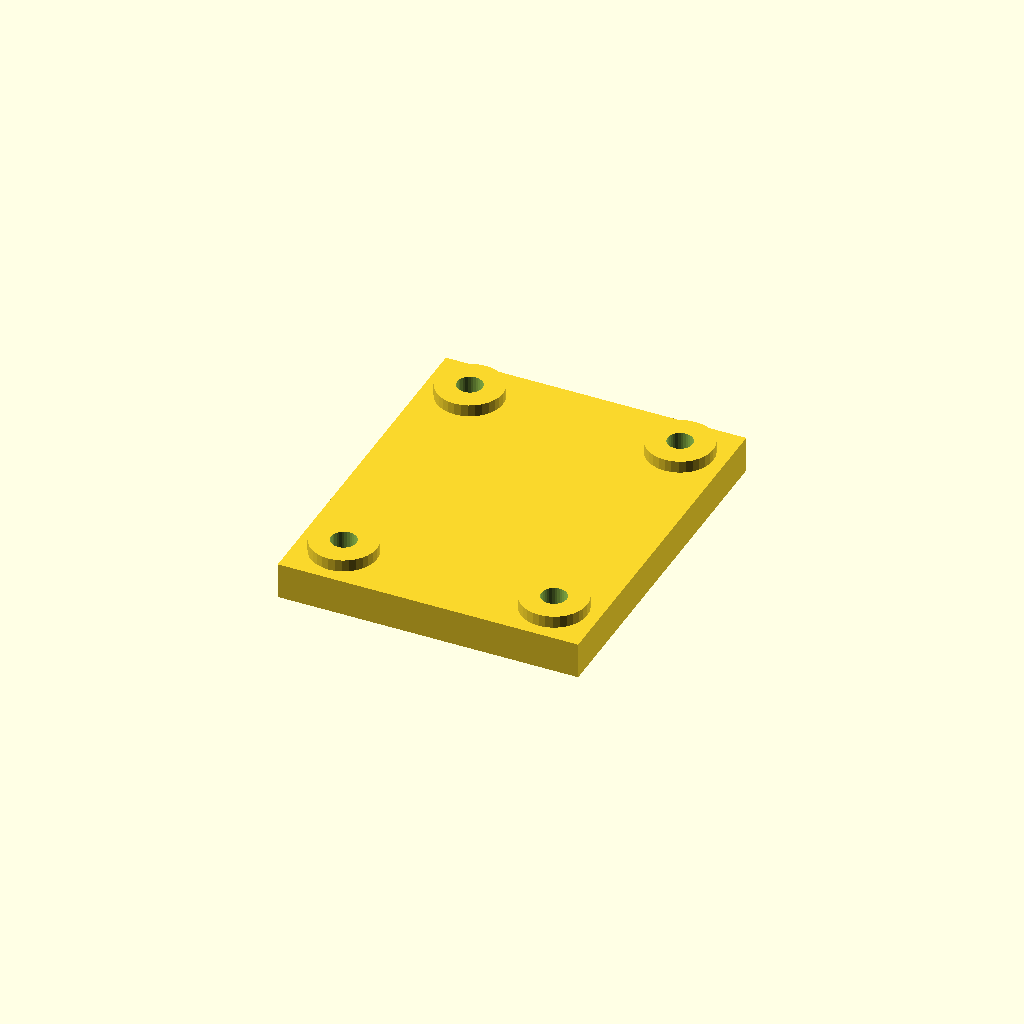
Cell 1: rendered with the file's own defaults.
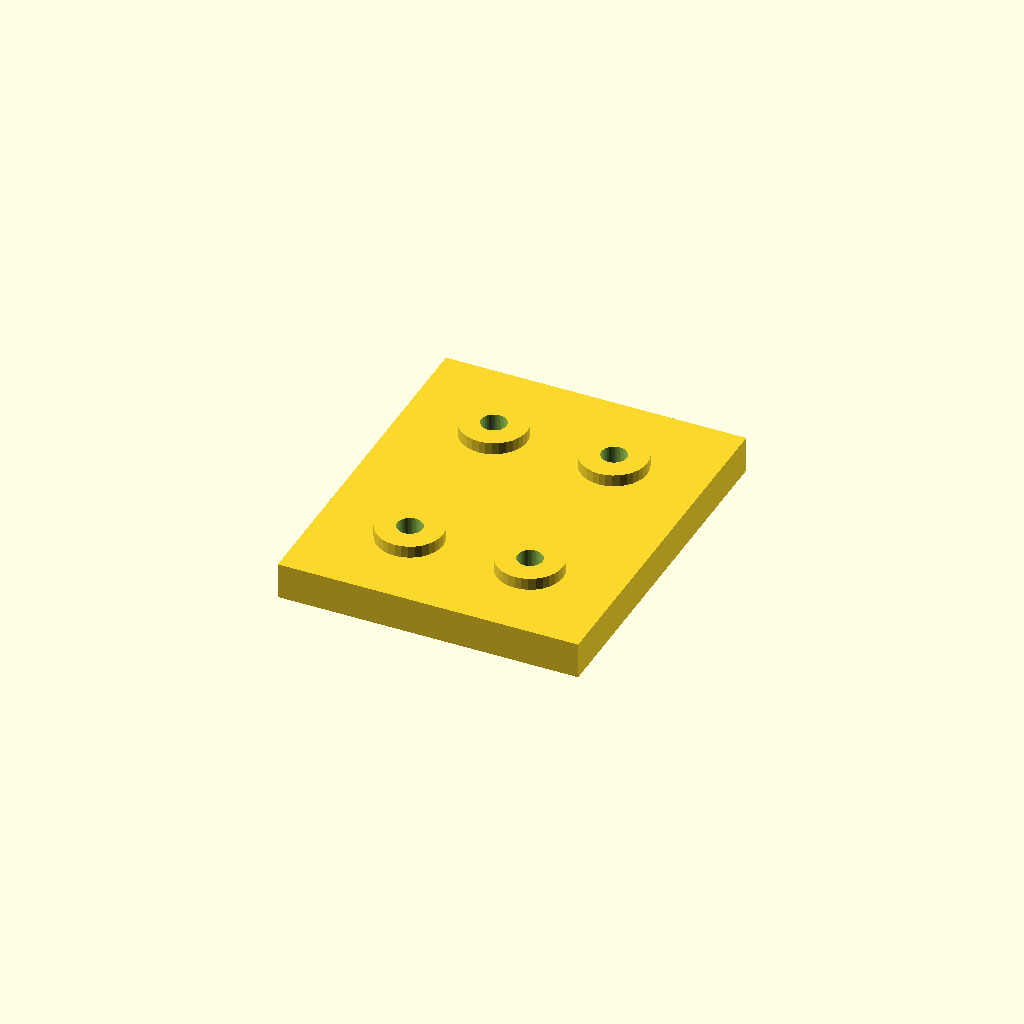
Cell 2: edge = 30 (everything else at default).
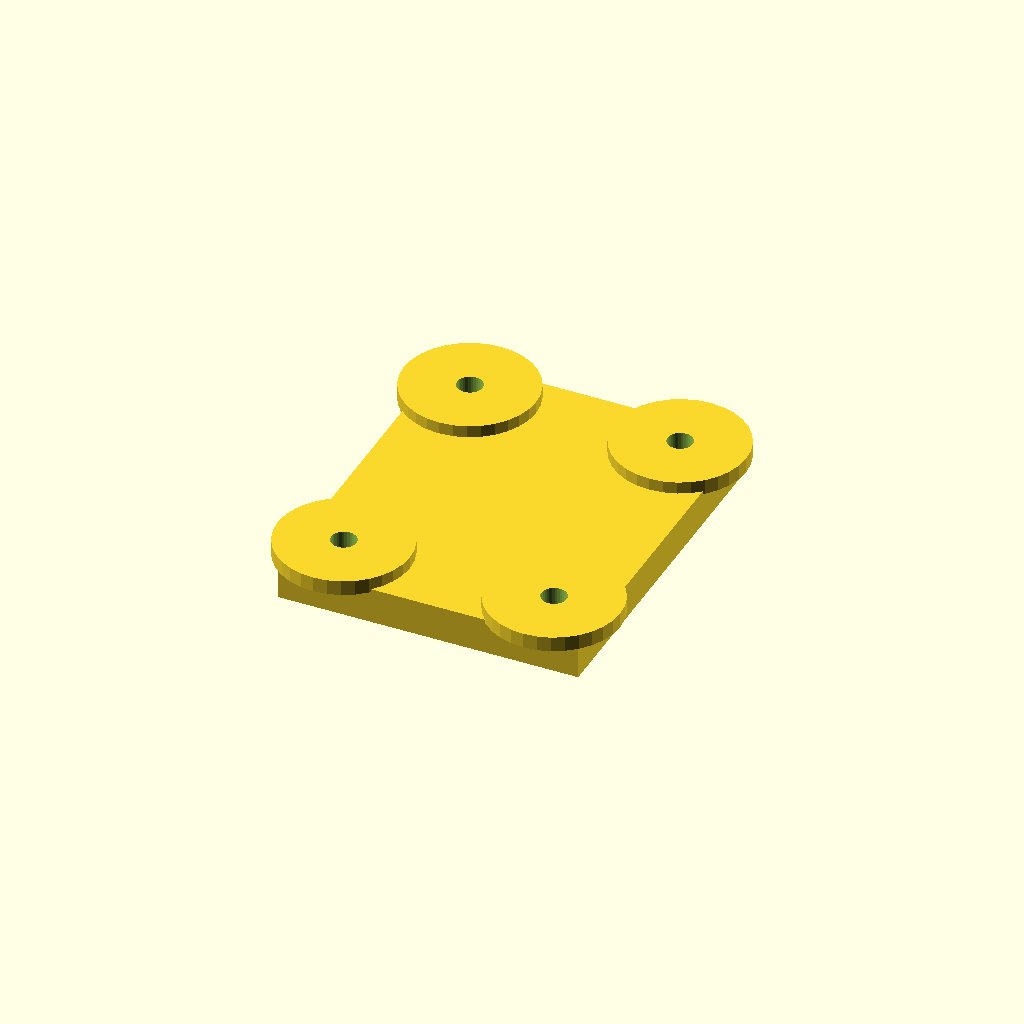
Cell 3: boss_d = 44 (everything else at default).
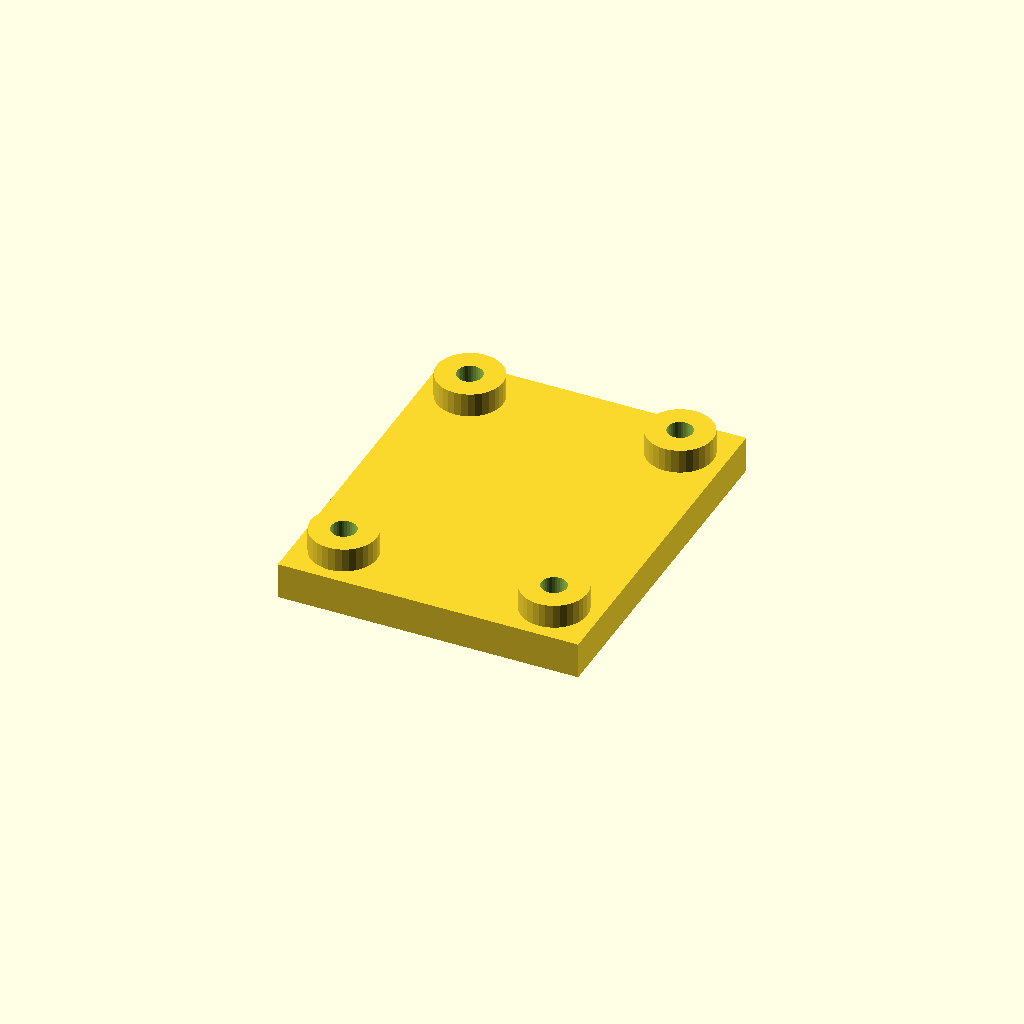
Cell 4: the same model with boss_h = 8.
All cells are drawn from one camera (rotation 55°, 0°, 25°, orthographic, colour scheme Cornfield), so only the parameter changes between them.
Source of the model, optional_data/data/place1/anchorpads/part_0135.scad:
$fn = 32;

// ----------------------------------------------------------------------
// Anchor pads 100 x 120 x 16
// four corner bosses with anchor holes
// ----------------------------------------------------------------------

// --- parameters (mm) ---
plate = [100, 120, 12];  // base plate size (x, y, z)
pads = 4;                // boss count, one per corner
edge = 15;               // boss centre offset from the plate edge
boss_d = 22;             // boss diameter
boss_h = 4;              // boss height above the base plate
hole_d = 8.4;            // hole diameter

// --- derived feature positions (mm) ---
height = plate[2] + boss_h;      // = 16   overall height of the part
corner_x = plate[0] / 2 - edge;  // = 35   boss centre X
corner_y = plate[1] / 2 - edge;  // = 45   boss centre Y
feature_centers = [
  [corner_x, corner_y],
  [-corner_x, corner_y],
  [-corner_x, -corner_y],
  [corner_x, -corner_y]
];   // boss centres, anchor holes are drilled there

// base plate, four bosses standing on it, anchor holes all the way through
difference() {
  union() {
    cube(plate, center = true);
    for (centre = feature_centers)
      translate([centre[0], centre[1], plate[2] / 2 - 1])
        cylinder(d = boss_d, h = boss_h + 1);
  }
  for (centre = feature_centers)
    translate([centre[0], centre[1], -height])
      cylinder(d = hole_d, h = 2 * height + 2);  // through boss and plate
}
Parameter table extracted from the source (name, type, default, range or options):
plate: vector, default [100, 120, 12]
pads: number, default 4
edge: number, default 15
boss_d: number, default 22
boss_h: number, default 4
hole_d: number, default 8.4
